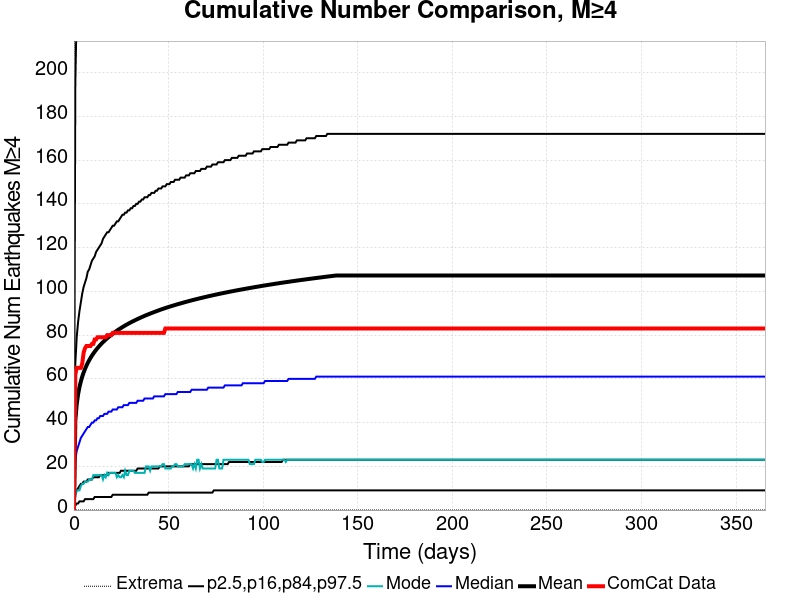

The file beside this chart, header and first rows:
Time (days), ComCat Data, Simulation Mean, Simulation Median, Simulation Mode, Simulation Minimum, Simulation Maximum, 2.5 %-ile, 16 %-ile, 84 %-ile, 97.5 %-ile
0.0, 0.0, 0.0, 0.0, 0.0, 0.0, 0.0, 0.0, 0.0, 0.0, 0.0
0.732, 62.0, 40.96, 23.0, 7.0, 0.0, 2290, 2.0, 7.0, 67.0, 195.0
1.464, 65.0, 48.37, 27.0, 9.0, 0.0, 2718, 3.0, 9.0, 79.0, 229.0
2.196, 65.0, 52.91, 29.0, 9.0, 0.0, 2907, 3.0, 10.0, 86.0, 249.0
2.928, 65.0, 56.22, 31.0, 9.0, 0.0, 3099, 4.0, 11.0, 91.0, 264.0
3.66, 65.0, 58.84, 33.0, 11.0, 0.0, 3244, 4.0, 12.0, 95.0, 276.0
4.392, 67.0, 61.03, 34.0, 12.0, 0.0, 3340, 4.0, 12.0, 99.0, 286.0
5.124, 72.0, 62.91, 35.0, 12.0, 0.0, 3422, 4.0, 13.0, 102.0, 294.0
5.856, 74.0, 64.53, 36.0, 13.0, 0.0, 3521, 5.0, 13.0, 104.0, 302.0
6.588, 75.0, 65.99, 37.0, 13.0, 0.0, 3590, 5.0, 13.0, 106.0, 309.0
7.32, 75.0, 67.29, 38.0, 13.0, 0.0, 3645, 5.0, 14.0, 109.0, 314.0
8.052, 75.0, 68.49, 38.0, 14.0, 0.0, 3695, 5.0, 14.0, 110.0, 319.0
8.784, 75.0, 69.59, 39.0, 14.0, 0.0, 3736, 5.0, 14.0, 112.0, 324.0
9.516, 76.0, 70.6, 40.0, 14.0, 0.0, 3778, 5.0, 14.0, 114.0, 329.0
10.25, 76.0, 71.54, 40.0, 16.0, 0.0, 3821, 5.0, 15.0, 115.0, 333.0
10.98, 78.0, 72.42, 41.0, 16.0, 0.0, 3848, 6.0, 15.0, 116.0, 336.0
11.71, 78.0, 73.25, 41.0, 16.0, 0.0, 3886, 6.0, 15.0, 118.0, 340.0
12.44, 79.0, 74.03, 42.0, 16.0, 0.0, 3925, 6.0, 15.0, 119.0, 344.0
13.18, 79.0, 74.77, 42.0, 16.0, 0.0, 3954, 6.0, 15.0, 120.0, 346.0
13.91, 79.0, 75.47, 43.0, 16.0, 0.0, 3976, 6.0, 16.0, 121.0, 350.0
14.64, 79.0, 76.14, 43.0, 16.0, 0.0, 4002, 6.0, 16.0, 122.0, 352.0
15.37, 79.0, 76.77, 43.0, 14.0, 0.0, 4026, 6.0, 16.0, 124.0, 356.0
16.1, 79.0, 77.39, 44.0, 16.0, 0.0, 4049, 6.0, 16.0, 125.0, 358.0
16.84, 79.0, 77.98, 44.0, 15.0, 0.0, 4070, 6.0, 16.0, 126.0, 361.0
17.57, 80.0, 78.53, 44.0, 17.0, 0.0, 4099, 6.0, 16.0, 127.0, 363.0
18.3, 80.0, 79.07, 45.0, 16.0, 0.0, 4122, 6.0, 17.0, 127.0, 366.0
19.03, 80.0, 79.6, 45.0, 17.0, 0.0, 4138, 6.0, 17.0, 128.0, 368.0
19.76, 80.0, 80.1, 45.0, 17.0, 0.0, 4166, 6.0, 17.0, 129.0, 371.0
20.49, 81.0, 80.59, 46.0, 17.0, 0.0, 4195, 7.0, 17.0, 130.0, 373.0
21.23, 81.0, 81.08, 46.0, 17.0, 0.0, 4210, 7.0, 17.0, 130.0, 376.0
21.96, 81.0, 81.54, 46.0, 17.0, 0.0, 4230, 7.0, 17.0, 131.0, 378.0
22.69, 81.0, 81.98, 46.0, 15.0, 0.0, 4240, 7.0, 17.0, 132.0, 380.0
23.42, 81.0, 82.42, 47.0, 16.0, 0.0, 4253, 7.0, 17.0, 132.0, 382.0
24.15, 81.0, 82.83, 47.0, 15.0, 0.0, 4269, 7.0, 17.0, 133.0, 384.0
24.89, 81.0, 83.23, 47.0, 15.0, 0.0, 4289, 7.0, 18.0, 134.0, 386.0
25.62, 81.0, 83.63, 47.0, 16.0, 0.0, 4307, 7.0, 18.0, 135.0, 388.0
26.35, 81.0, 84.01, 48.0, 15.0, 0.0, 4320, 7.0, 18.0, 135.0, 390.0
27.08, 81.0, 84.39, 48.0, 18.0, 0.0, 4336, 7.0, 18.0, 136.0, 392.0
27.81, 81.0, 84.75, 48.0, 16.0, 0.0, 4348, 7.0, 18.0, 136.0, 393.0
28.55, 81.0, 85.1, 48.0, 16.0, 0.0, 4365, 7.0, 18.0, 137.0, 395.0
29.28, 81.0, 85.45, 49.0, 18.0, 0.0, 4378, 7.0, 18.0, 137.0, 396.0
30.01, 81.0, 85.79, 49.0, 18.0, 0.0, 4387, 7.0, 18.0, 138.0, 398.0
30.74, 81.0, 86.11, 49.0, 18.0, 0.0, 4396, 7.0, 18.0, 138.0, 399.0
31.47, 81.0, 86.43, 49.0, 18.0, 0.0, 4412, 7.0, 18.0, 139.0, 400.0
32.21, 81.0, 86.74, 49.0, 17.0, 0.0, 4420, 7.0, 18.0, 139.0, 402.0
32.94, 81.0, 87.04, 49.0, 17.0, 0.0, 4441, 7.0, 18.0, 140.0, 403.0
33.67, 81.0, 87.35, 50.0, 17.0, 0.0, 4464, 7.0, 19.0, 140.0, 405.0
34.4, 81.0, 87.65, 50.0, 17.0, 0.0, 4481, 7.0, 19.0, 141.0, 405.0
35.13, 81.0, 87.94, 50.0, 17.0, 0.0, 4494, 7.0, 19.0, 141.0, 406.0
35.87, 81.0, 88.22, 50.0, 17.0, 0.0, 4510, 7.0, 19.0, 142.0, 408.0
36.6, 81.0, 88.5, 50.0, 17.0, 0.0, 4525, 7.0, 19.0, 142.0, 409.0
37.33, 81.0, 88.78, 51.0, 17.0, 0.0, 4539, 7.0, 19.0, 143.0, 410.0
38.06, 81.0, 89.05, 51.0, 20.0, 0.0, 4544, 7.0, 19.0, 143.0, 412.0
38.79, 81.0, 89.31, 51.0, 20.0, 0.0, 4558, 7.0, 19.0, 143.0, 413.0
39.53, 81.0, 89.56, 51.0, 20.0, 0.0, 4573, 8.0, 19.0, 144.0, 413.0
40.26, 81.0, 89.81, 51.0, 18.0, 0.0, 4580, 8.0, 19.0, 144.0, 415.0
40.99, 81.0, 90.06, 51.0, 20.0, 0.0, 4592, 8.0, 19.0, 145.0, 416.0
41.72, 81.0, 90.3, 51.0, 20.0, 0.0, 4603, 8.0, 19.0, 145.0, 417.0
42.45, 81.0, 90.54, 52.0, 20.0, 0.0, 4612, 8.0, 19.0, 145.0, 418.0
43.19, 81.0, 90.78, 52.0, 20.0, 0.0, 4619, 8.0, 19.0, 146.0, 420.0
... 440 more rows
